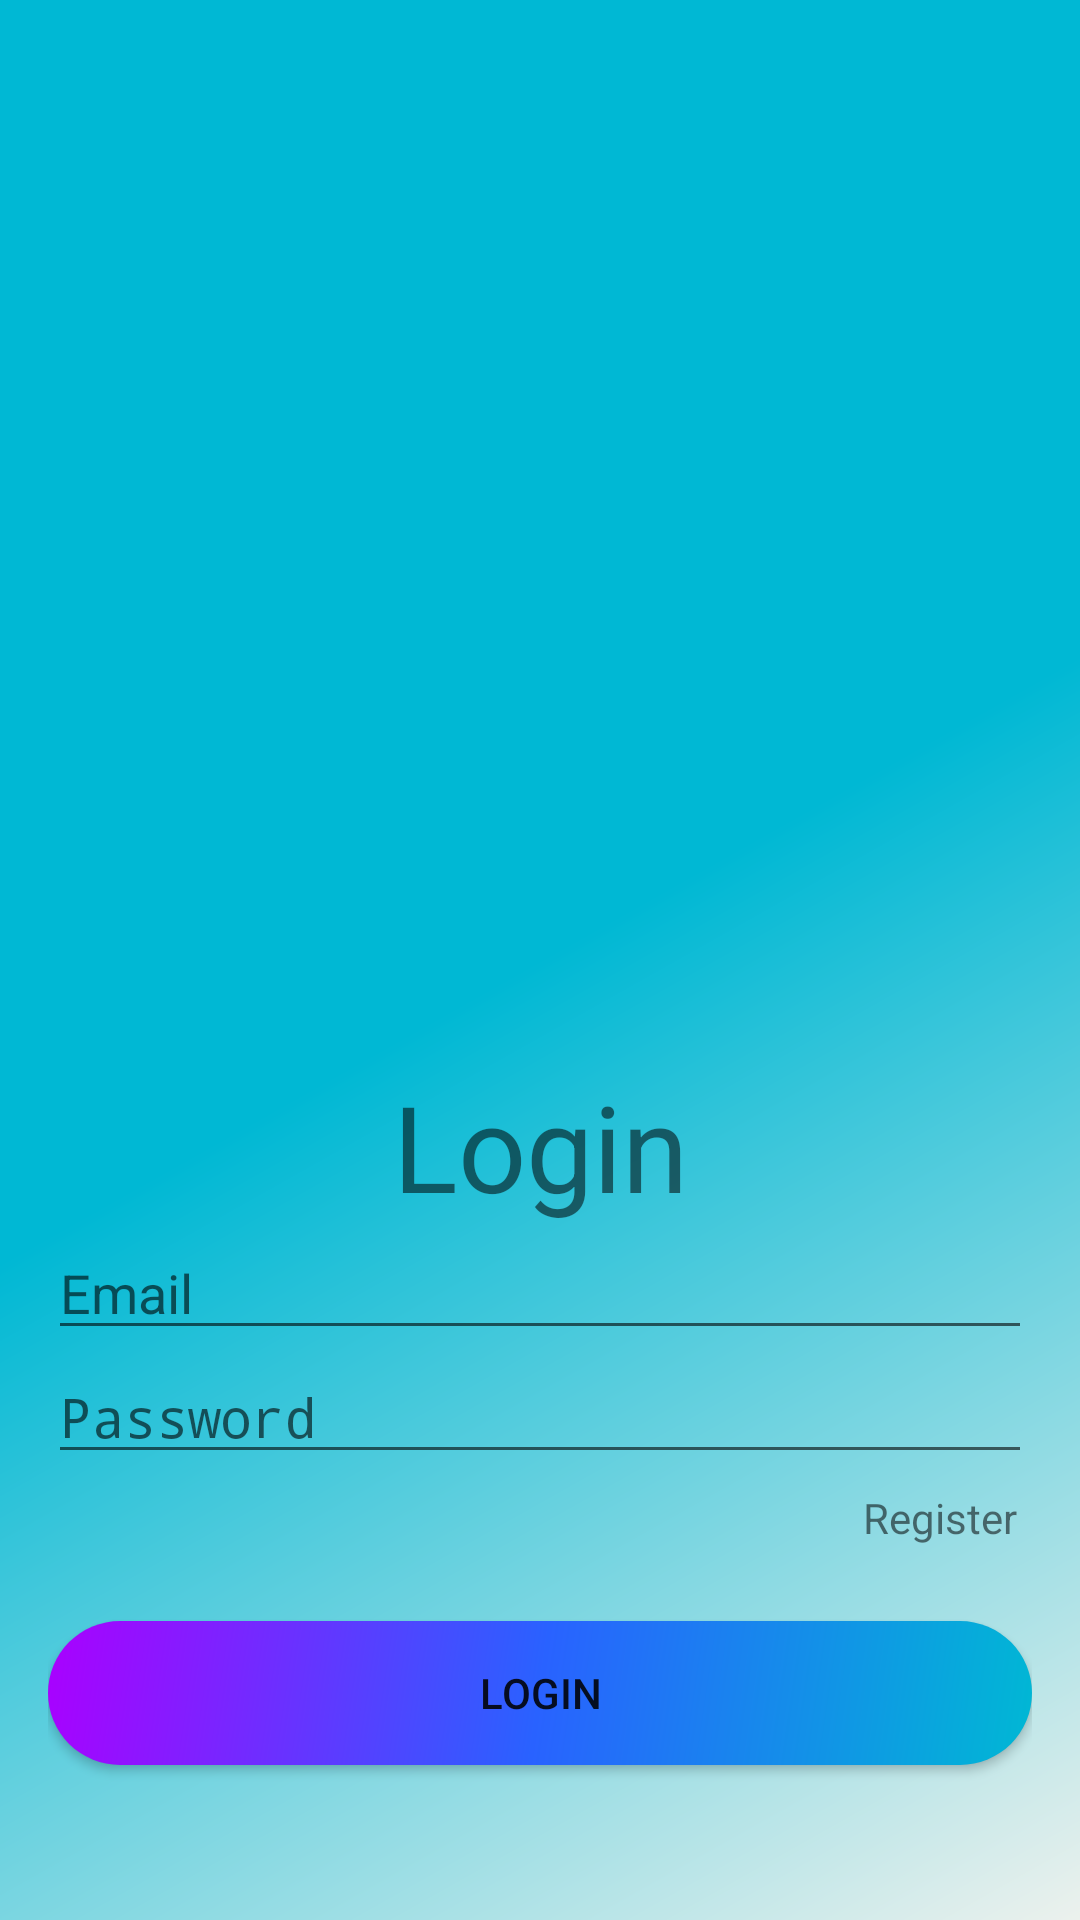

The Android layout XML behind this screen, and the referenced resources:
<!-- AndroidManifest.xml: activity theme AppTheme.NoActionBar -->
<!-- res/layout/activity_login.xml -->
<?xml version="1.0" encoding="utf-8"?>
<LinearLayout xmlns:android="http://schemas.android.com/apk/res/android"
    xmlns:app="http://schemas.android.com/apk/res-auto"
    xmlns:tools="http://schemas.android.com/tools"
    android:layout_width="match_parent"
    android:layout_height="match_parent"
    android:padding="16dp"
    android:background="@drawable/startscreen"
    android:orientation="vertical"
    tools:context=".loginActivity">

    <LinearLayout
        android:layout_width="match_parent"
        android:layout_height="0dp"
        android:layout_weight="1"
        android:gravity="center"
        android:orientation="vertical">

        <ImageView
            android:id="@+id/imageView4"
            android:layout_width="match_parent"
            android:layout_height="213dp"
            app:srcCompat="@mipmap/icon" />
    </LinearLayout>

    <LinearLayout
        android:gravity="center"
        android:orientation="vertical"
        android:layout_width="match_parent"
        android:layout_height="0dp"
        android:layout_weight="1">
        <TextView
            android:layout_width="match_parent"
            android:layout_height="wrap_content"
            android:text="Login"
            android:textAlignment="center"
            android:textSize="40dp"/>

        <EditText
            android:id="@+id/usernameLogin"
            android:layout_width="match_parent"
            android:layout_height="wrap_content"
            android:hint="Email"
            android:inputType="textEmailAddress"
            android:text="" />

        <EditText
            android:id="@+id/passwordLogin"
            android:layout_width="match_parent"
            android:layout_height="wrap_content"
            android:hint="Password"
            android:inputType="textPassword"
            android:text="" />

        <TextView
            android:id="@+id/loginRegister"
            android:layout_width="match_parent"
            android:layout_height="wrap_content"
            android:padding="5dp"
            android:text="Register"
            android:textAlignment="textEnd" />

        <Button
            android:id="@+id/loginBtn"
            android:layout_width="match_parent"
            android:layout_height="wrap_content"
            android:layout_marginTop="20dp"
            android:background="@drawable/roundedbtn"
            android:onClick=","
            android:text="Login" />


    </LinearLayout>

</LinearLayout>
<!-- resources referenced by this layout -->
<resources>
  <!-- drawable roundedbtn (drawable) -->
  <?xml version="1.0" encoding="utf-8"?>
  <shape xmlns:android="http://schemas.android.com/apk/res/android"
      android:shape="rectangle">
      <corners android:radius="50dp" />
  <gradient
  android:angle="135"
  android:centerColor="#2962FF"
  android:endColor="#AA00FF"
  android:startColor="#00B8D4"
  android:type="linear" />
  </shape>
  <!-- drawable startscreen (drawable) -->
  <shape xmlns:android="http://schemas.android.com/apk/res/android"
      android:shape="rectangle">
      <gradient
          android:angle="135"
          android:centerColor="#00B8D4"
          android:endColor="#00B8D4"
          android:startColor="#ECF1ED"
          android:type="linear" />
  </shape>
  <!-- mipmap icon: png bitmap (mipmap-xxhdpi, 26366 bytes) -->
  <style name="AppTheme.NoActionBar">
          <item name="windowActionBar">false</item>
          <item name="windowNoTitle">true</item>
          <item name="android:windowFullscreen">true</item>
      </style>
</resources>
